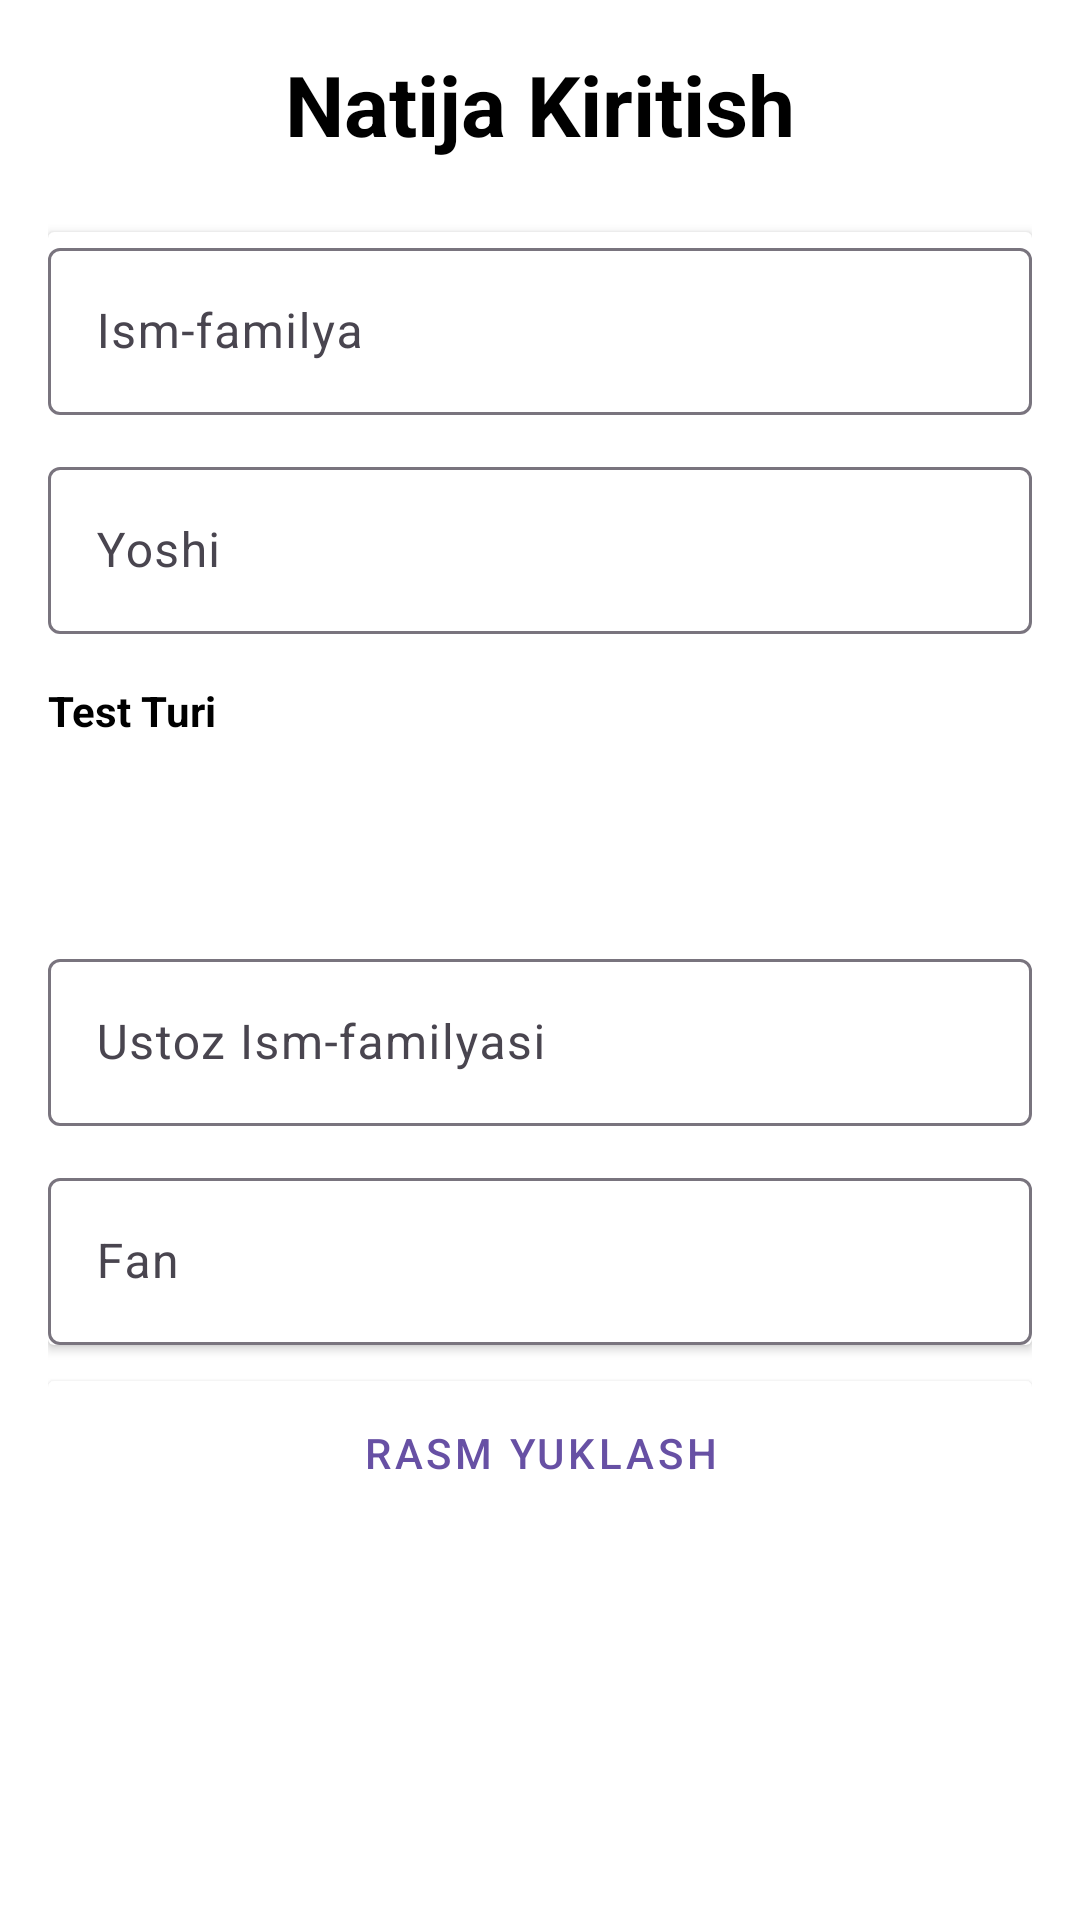

The Android layout XML behind this screen, and the referenced resources:
<!-- AndroidManifest.xml: application theme Theme.SiliconAcademy -->
<!-- res/layout/fragment_add_result.xml -->
<?xml version="1.0" encoding="utf-8"?>
<androidx.core.widget.NestedScrollView xmlns:android="http://schemas.android.com/apk/res/android"
    xmlns:app="http://schemas.android.com/apk/res-auto"
    xmlns:tools="http://schemas.android.com/tools"
    android:layout_width="match_parent"
    android:layout_height="match_parent"
    android:padding="16dp"
    android:background="@color/white"
    tools:context=".fragments.AddResultFragment">

    <androidx.constraintlayout.widget.ConstraintLayout
        android:layout_width="match_parent"
        android:layout_height="wrap_content">

        
        <TextView
            android:id="@+id/title"
            android:layout_width="0dp"
            android:layout_height="wrap_content"
            android:text="Natija Kiritish"
            android:textSize="28sp"
            android:textStyle="bold"
            android:textColor="@color/black"
            android:textAlignment="center"
            android:gravity="center"
            app:layout_constraintTop_toTopOf="parent"
            app:layout_constraintStart_toStartOf="parent"
            app:layout_constraintEnd_toEndOf="parent"
            android:paddingBottom="12dp" />

        
        <androidx.cardview.widget.CardView
            android:id="@+id/inputCard"
            android:layout_width="0dp"
            android:layout_height="wrap_content"
            android:layout_marginTop="12dp"
            android:layout_marginBottom="8dp"
            app:layout_constraintTop_toBottomOf="@id/title"
            app:layout_constraintStart_toStartOf="parent"
            app:layout_constraintEnd_toEndOf="parent"
            android:padding="16dp">

            <LinearLayout
                android:layout_width="match_parent"
                android:layout_height="wrap_content"
                android:orientation="vertical">

                <com.google.android.material.textfield.TextInputLayout
                    android:layout_width="match_parent"
                    android:layout_height="wrap_content"
                    android:hint="Ism-familya">
                    <com.google.android.material.textfield.TextInputEditText
                        android:id="@+id/name"
                        android:layout_width="match_parent"
                        android:layout_height="wrap_content"
                        android:textColor="@color/black"
                        android:textSize="16sp" />
                </com.google.android.material.textfield.TextInputLayout>

                <com.google.android.material.textfield.TextInputLayout
                    android:layout_width="match_parent"
                    android:layout_height="wrap_content"
                    android:layout_marginTop="12dp"
                    android:hint="Yoshi">
                    <com.google.android.material.textfield.TextInputEditText
                        android:id="@+id/age"
                        android:layout_width="match_parent"
                        android:layout_height="wrap_content"
                        android:inputType="number"
                        android:textColor="@color/black"
                        android:textSize="16sp" />
                </com.google.android.material.textfield.TextInputLayout>

                <TextView
                    android:layout_width="match_parent"
                    android:layout_height="wrap_content"
                    android:text="Test Turi"
                    android:textStyle="bold"
                    android:layout_marginTop="16dp"
                    android:textColor="@color/black" />

                <Spinner
                    android:id="@+id/type"
                    android:layout_width="match_parent"
                    android:layout_height="50dp"
                    android:background="@drawable/back"
                    android:layout_marginTop="6dp" />

                <com.google.android.material.textfield.TextInputLayout
                    android:layout_width="match_parent"
                    android:layout_height="wrap_content"
                    android:layout_marginTop="12dp"
                    android:hint="Ustoz Ism-familyasi">
                    <com.google.android.material.textfield.TextInputEditText
                        android:id="@+id/teacherName"
                        android:layout_width="match_parent"
                        android:layout_height="wrap_content"
                        android:textColor="@color/black"
                        android:textSize="16sp" />
                </com.google.android.material.textfield.TextInputLayout>

                <com.google.android.material.textfield.TextInputLayout
                    android:layout_width="match_parent"
                    android:layout_height="wrap_content"
                    android:layout_marginTop="12dp"
                    android:hint="Fan">
                    <com.google.android.material.textfield.TextInputEditText
                        android:id="@+id/subject"
                        android:layout_width="match_parent"
                        android:layout_height="wrap_content"
                        android:textColor="@color/black"
                        android:textSize="16sp" />
                </com.google.android.material.textfield.TextInputLayout>
            </LinearLayout>
        </androidx.cardview.widget.CardView>

        
        <androidx.cardview.widget.CardView
            android:id="@+id/cardImage"
            android:layout_width="0dp"
            android:layout_height="wrap_content"
            android:layout_marginTop="12dp"
            app:layout_constraintTop_toBottomOf="@id/inputCard"
            app:layout_constraintStart_toStartOf="parent"
            app:layout_constraintEnd_toEndOf="parent"
            android:padding="16dp">

            <LinearLayout
                android:layout_width="match_parent"
                android:layout_height="wrap_content"
                android:orientation="vertical">

                <Button
                    android:id="@+id/download_image"
                    android:layout_width="match_parent"
                    android:layout_height="wrap_content"
                    android:text="Rasm yuklash"
                    style="@style/Widget.MaterialComponents.Button.OutlinedButton" />

                <ImageView
                    android:id="@+id/image"
                    android:layout_width="match_parent"
                    android:layout_height="200dp"
                    android:layout_marginTop="10dp"
                    android:scaleType="centerCrop"
                    android:background="@drawable/back"
                    android:contentDescription="Image Preview" />
            </LinearLayout>
        </androidx.cardview.widget.CardView>

        
        <androidx.cardview.widget.CardView
            android:id="@+id/cardFile"
            android:layout_width="0dp"
            android:layout_height="wrap_content"
            android:layout_marginTop="12dp"
            app:layout_constraintTop_toBottomOf="@id/cardImage"
            app:layout_constraintStart_toStartOf="parent"
            app:layout_constraintEnd_toEndOf="parent"
            android:padding="16dp">

            <LinearLayout
                android:layout_width="match_parent"
                android:layout_height="wrap_content"
                android:orientation="vertical">

                <Button
                    android:id="@+id/download_file"
                    android:layout_width="match_parent"
                    android:layout_height="wrap_content"
                    android:text="Fayl yuklash"
                    style="@style/Widget.MaterialComponents.Button.OutlinedButton" />

                <TextView
                    android:id="@+id/fileName"
                    android:layout_width="match_parent"
                    android:layout_height="wrap_content"
                    android:layout_marginTop="10dp"
                    android:text="Fayl nomi"
                    android:textSize="16sp"
                    android:textColor="@color/blue" />
            </LinearLayout>
        </androidx.cardview.widget.CardView>

        
        <Button
            android:id="@+id/save"
            android:layout_width="match_parent"
            android:layout_height="wrap_content"
            android:text="Saqlash"
            style="@style/Widget.MaterialComponents.Button"
            android:layout_marginTop="16dp"
            android:backgroundTint="@color/mainColor"
            app:layout_constraintTop_toBottomOf="@id/cardFile"
            app:layout_constraintStart_toStartOf="parent"
            app:layout_constraintEnd_toEndOf="parent" />

        
        <ProgressBar
            android:id="@+id/progressBar"
            android:layout_width="48dp"
            android:layout_height="48dp"
            android:layout_marginTop="24dp"
            android:visibility="gone"
            android:indeterminate="true"
            style="@style/Widget.Material3.CircularProgressIndicator"
            app:layout_constraintTop_toBottomOf="@id/save"
            app:layout_constraintStart_toStartOf="parent"
            app:layout_constraintEnd_toEndOf="parent" />

        
        <FrameLayout
            android:id="@+id/loadingOverlay"
            android:layout_width="0dp"
            android:layout_height="0dp"
            android:visibility="gone"
            android:background="#80000000"
            app:layout_constraintTop_toTopOf="parent"
            app:layout_constraintBottom_toBottomOf="parent"
            app:layout_constraintStart_toStartOf="parent"
            app:layout_constraintEnd_toEndOf="parent">

            <ProgressBar
                android:layout_width="64dp"
                android:layout_height="64dp"
                android:layout_gravity="center"
                style="@style/Widget.Material3.CircularProgressIndicator" />
        </FrameLayout>

    </androidx.constraintlayout.widget.ConstraintLayout>
</androidx.core.widget.NestedScrollView>
<!-- resources referenced by this layout -->
<resources>
  <color name="black">#FF000000</color>
  <color name="blue">#0042E6</color>
  <color name="mainColor">#00D2E1</color>
  <color name="white">#FFFFFFFF</color>
  <style name="Theme.SiliconAcademy" parent="Base.Theme.SiliconAcademy" />
  <style name="Base.Theme.SiliconAcademy" parent="Theme.Material3.DayNight.NoActionBar">
          <item name="android:windowIsTranslucent">true</item>
      </style>
</resources>
